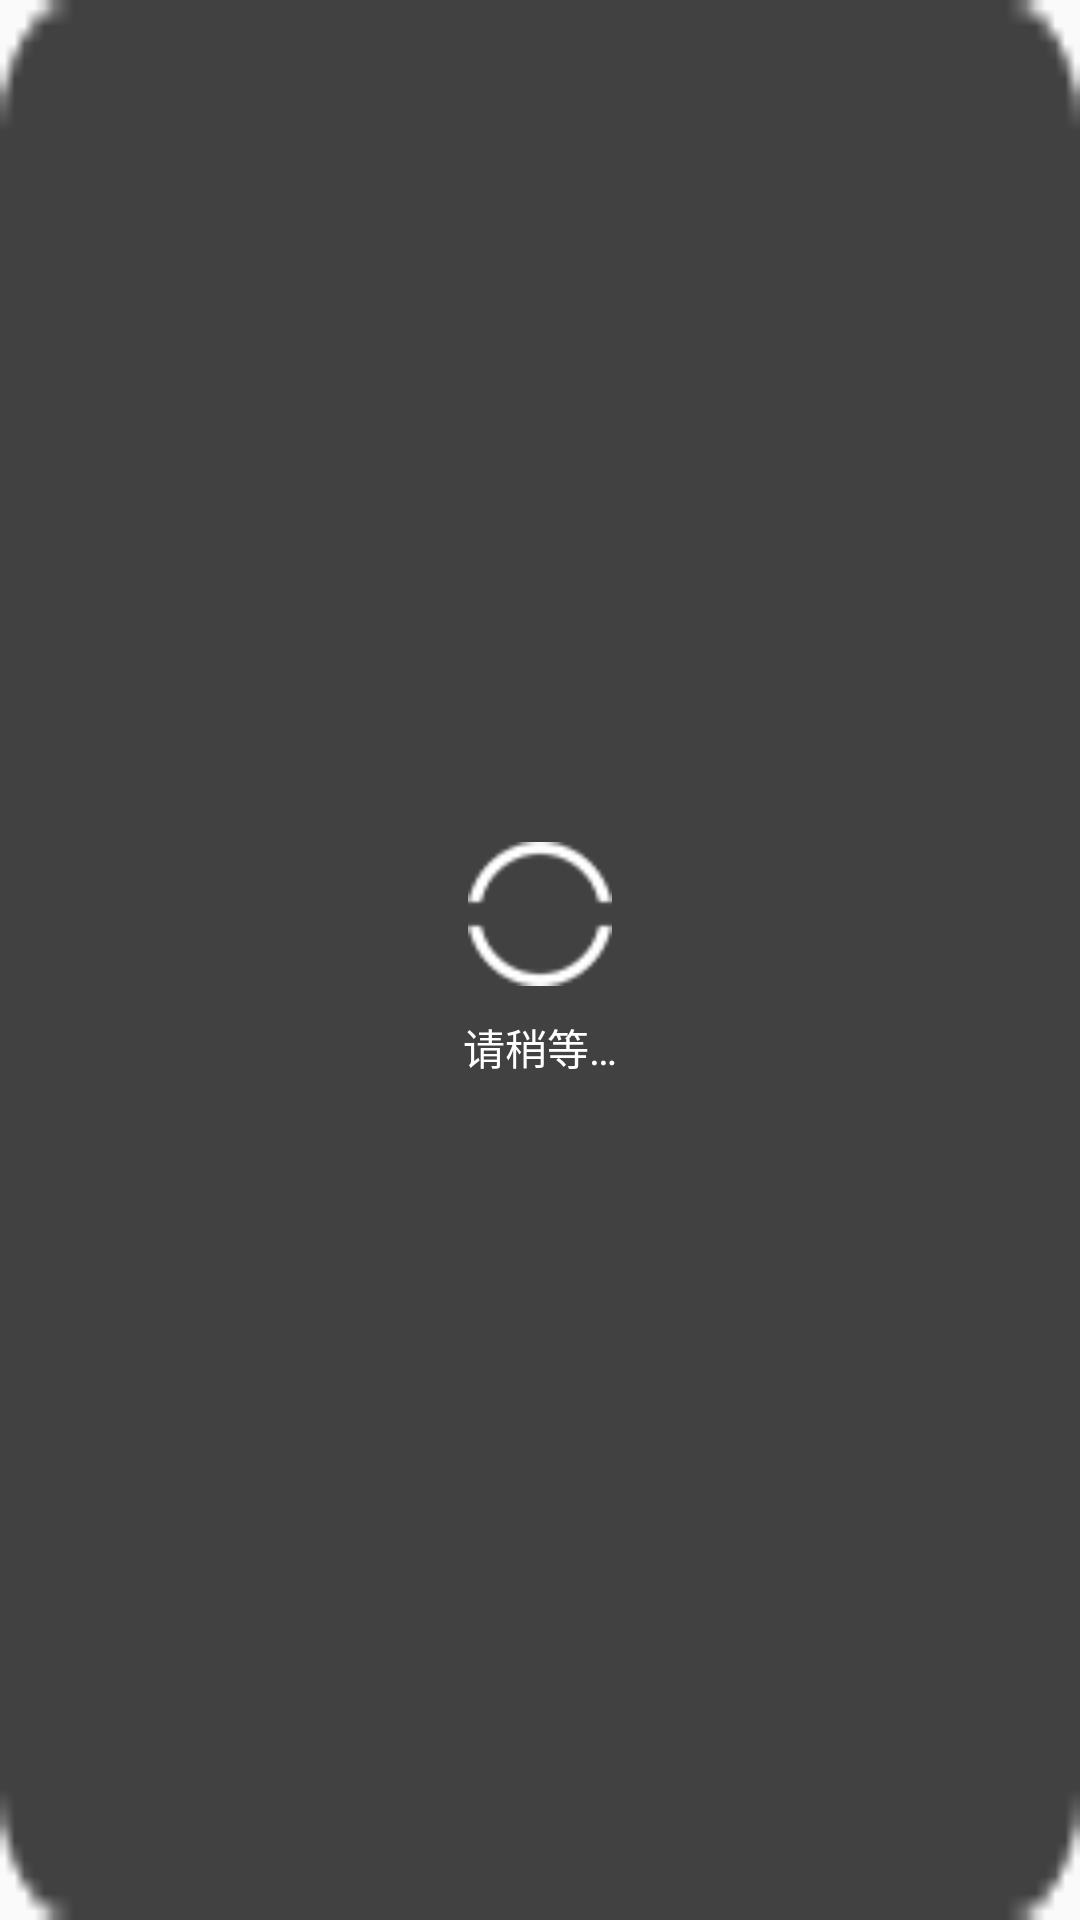

Reconstruct the res/layout file that produces this screen, plus the resources it refers to.
<!-- AndroidManifest.xml: application theme AppTheme -->
<!-- res/layout/dialog_progress.xml -->
<?xml version="1.0" encoding="utf-8"?>

<LinearLayout xmlns:android="http://schemas.android.com/apk/res/android"
    android:layout_width="120dp"
    android:layout_height="120dp"
    android:background="@drawable/bg_main_refresh_btn"
    android:orientation="vertical"
    android:gravity="center"
    >

    <ProgressBar
        android:layout_width="wrap_content"
        android:layout_height="wrap_content"
        android:layout_gravity="center_horizontal"
        android:indeterminateDrawable="@drawable/dialog_loading" />

    <TextView
        android:id="@+id/dialog_progress_text"
        android:layout_width="wrap_content"
        android:layout_height="wrap_content"
        android:layout_gravity="center_horizontal"
        android:layout_marginTop="10dp"
        android:text="@string/wait"
        android:textColor="@android:color/white" />

</LinearLayout>
<!-- resources referenced by this layout -->
<resources>
  <!-- drawable bg_main_refresh_btn: png bitmap (drawable, 3056 bytes) -->
  <!-- drawable dialog_loading (drawable) -->
  <?xml version="1.0" encoding="utf-8"?>
  
  <rotate xmlns:android="http://schemas.android.com/apk/res/android"
      android:interpolator="@android:anim/linear_interpolator"
      android:fromDegrees="0"
      android:toDegrees="1080"
      android:pivotX="50%"
      android:pivotY="50%"
      android:repeatCount="-1"
      android:drawable="@drawable/ic_progress_white"
      android:duration="1000"
      />
  <string name="wait">请稍等…</string>
  <style name="AppTheme" parent="Theme.AppCompat.Light.DarkActionBar">
          
          <item name="colorPrimary">@color/colorPrimary</item>
          <item name="colorPrimaryDark">@color/colorPrimaryDark</item>
          <item name="colorAccent">@color/colorAccent</item>
      </style>
  <!-- drawable ic_progress_white: png bitmap (drawable, 648 bytes) -->
  <!-- not gathered from this repository: default colours our renderer supplied (Android Studio template values) -->
  <color name="colorPrimary">#FF6200EE</color>
  <color name="colorPrimaryDark">#FF3700B3</color>
  <color name="colorAccent">#FF03DAC5</color>
</resources>
